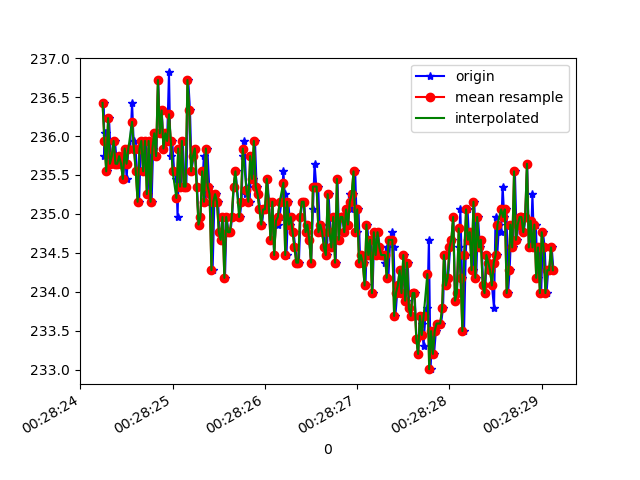

The file beside this chart, header and first rows:
1618187304253, 882967239777605, 236.42578, -271.38672, -30.859375
1618187304261, 882967259158632, 235.7, -271.9, -31.35
1618187304264, 882967278387054, 236, -271.9, -31.05
1618187304275, 882967297432348, 236, -272, -30.08
1618187304291, 882967316447120, 235.5, -271.9, -30.18
1618187304310, 882967335492413, 236.2, -272, -30.66
1618187304333, 882967355117612, 235.6, -272, -30.37
1618187304351, 882967373583001, 235.7, -272, -30.86
1618187304374, 882967393116635, 235.9, -271.8, -31.15
1618187304396, 882967412161929, 235.6, -272.3, -30.76
1618187304412, 882967431359829, 235.6, -272, -30.66
1618187304426, 882967450527208, 235.7, -271.7, -30.47
1618187304445, 882967469480937, 235.6, -271.4, -30.37
1618187304464, 882967488556752, 235.4, -271.6, -30.37
1618187304483, 882967507602046, 235.8, -271.6, -30.08
1618187304501, 882967526808204, 235.4, -271.7, -30.47
1618187304519, 882967545853498, 235.8, -271.8, -30.08
1618187304539, 882967564837749, 235.8, -271.7, -29.98
1618187304560, 882967583913563, 236.4, -270.9, -30.47
1618187304577, 882967602867293, 235.9, -272.2, -30.66
1618187304597, 882967621882065, 235.8, -271.7, -30.76
1618187304614, 882967640927359, 235.5, -271.6, -29.79
1618187304636, 882967660094738, 235.2, -271.5, -30.18
1618187304654, 882967678926382, 235.8, -272, -30.37
1618187304673, 882967697971676, 235.9, -271.5, -30.18
1618187304691, 882967717016970, 235.5, -271.4, -29.79
1618187304711, 882967736123306, 235.9, -271.8, -29.59
1618187304729, 882967755107557, 235.3, -272.2, -30.37
1618187304748, 882967774183372, 235.9, -272.1, -28.91
1618187304772, 882967793198144, 235.2, -272, -30.37
1618187304788, 882967812243438, 235.8, -271.4, -29.79
1618187304806, 882967831227689, 236, -272.2, -29.79
1618187304824, 882967850364546, 235.7, -271.7, -29.69
1618187304843, 882967869470882, 236.7, -271.8, -29.79
1618187304862, 882967888485655, 236, -272.1, -30.18
1618187304882, 882967907500427, 236.3, -272.6, -29.59
1618187304900, 882967926728849, 235.8, -272.7, -30.18
1618187304921, 882967945652057, 236, -272.5, -30.76
1618187304940, 882967964636308, 235.9, -272.2, -28.71
1618187304960, 882967983681602, 236.8, -271.7, -29.69
1618187304977, 882968002757416, 235.7, -271.8, -30.37
1618187304995, 882968021833231, 235.9, -271.8, -29.59
1618187305016, 882968040848004, 235.5, -272, -29.79
1618187305040, 882968059984861, 235.4, -271.7, -29.98
1618187305053, 882968079060676, 235, -272.4, -29.59
1618187305071, 882968098136491, 235.8, -272, -30.08
1618187305092, 882968117151263, 235.4, -272.2, -30.08
1618187305110, 882968136135514, 235.9, -272.6, -30.37
1618187305129, 882968155180808, 235.4, -272.1, -30.47
1618187305148, 882968174226102, 235.4, -272.4, -30.86
1618187305169, 882968193271395, 236.7, -272.5, -29.98
1618187305188, 882968212255646, 236.3, -272.2, -30.37
1618187305205, 882968231300940, 235.5, -272.2, -30.08
1618187305224, 882968250376755, 235.7, -272.3, -29.69
1618187305243, 882968269452570, 235.8, -272.3, -28.91
1618187305265, 882968288497863, 235.4, -271.4, -29.59
1618187305281, 882968307512636, 234.9, -271.5, -28.91
1618187305300, 882968326557929, 235, -271.9, -29.1
1618187305320, 882968345542180, 235.4, -271.7, -29.39
1618187305338, 882968364617995, 235.7, -272.1, -29.1
1618187305357, 882968383693810, 235.2, -272.5, -29.39
... 196 more rows
